Dataset: dataset (GitHub, rickyreyes10/ResNet50_transfer_learning_with_Soccer_Dataset). Classes: soccer ball, soccer boots cleat, soccer goal net, soccer goalkeeper glove, soccer indoor soccer shoe, soccer jersey, soccer pants, soccer shin pads, soccer socks, soccer turf shoe.

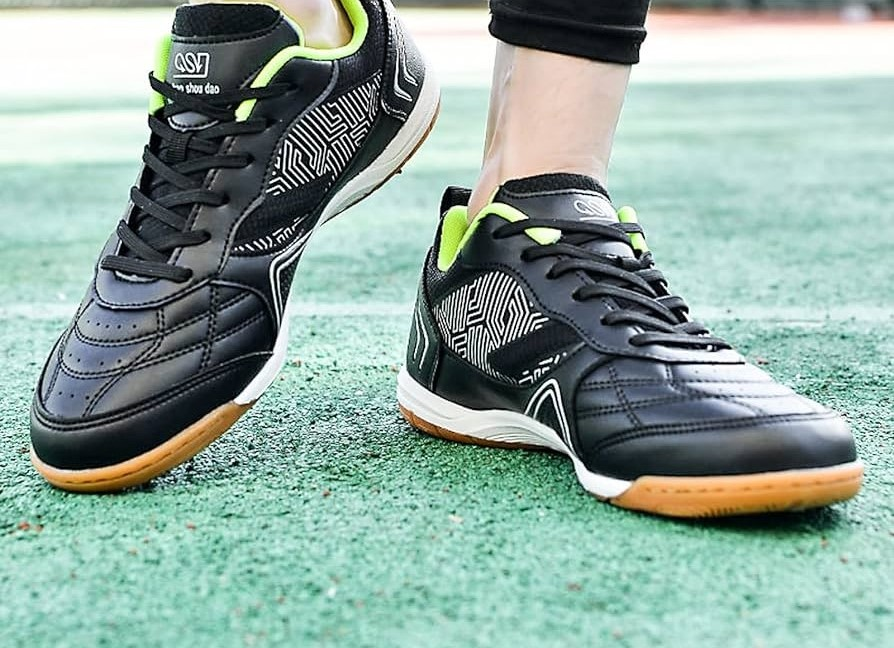
Label: soccer indoor soccer shoe

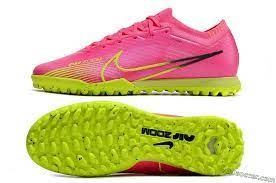
Label: soccer turf shoe

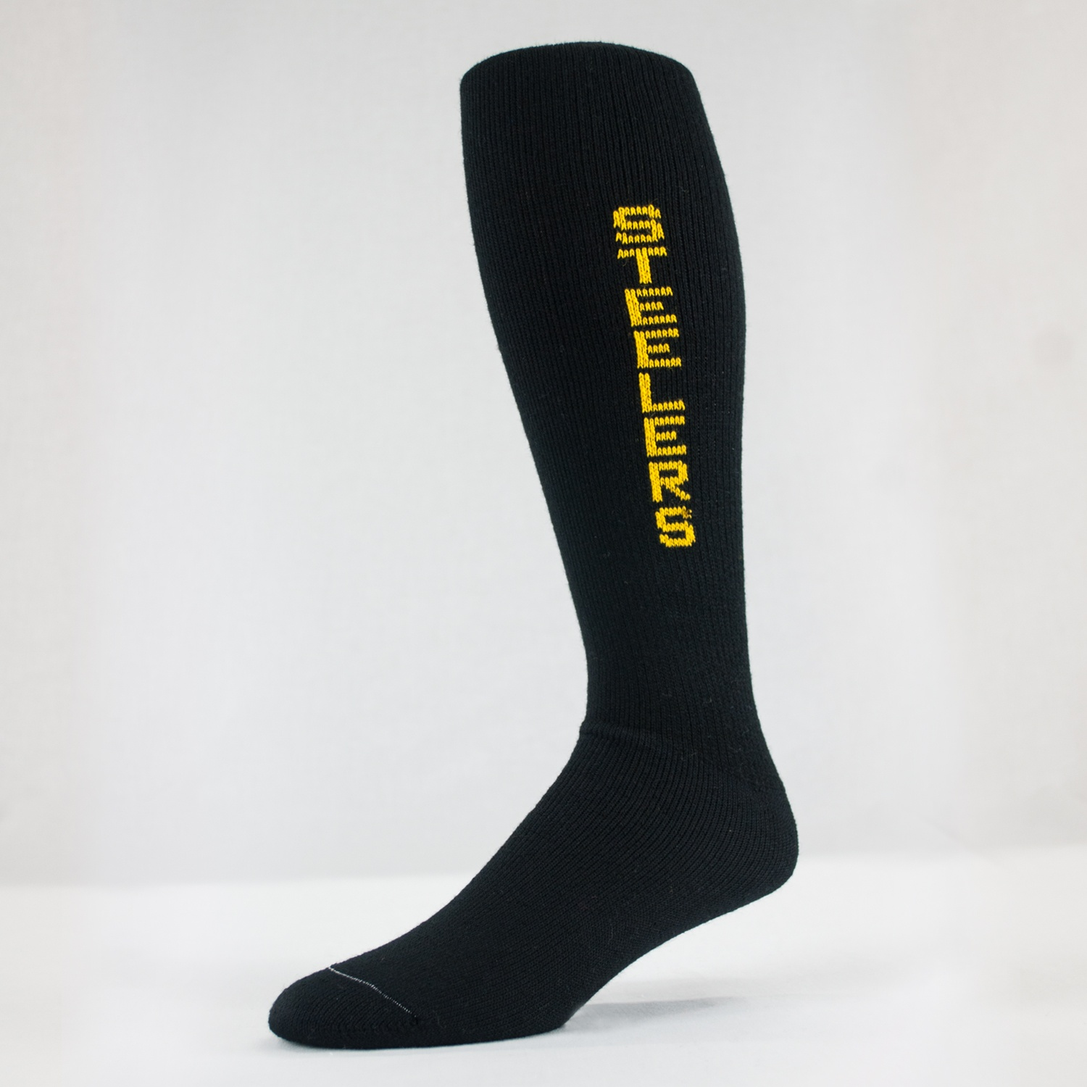
Label: soccer socks

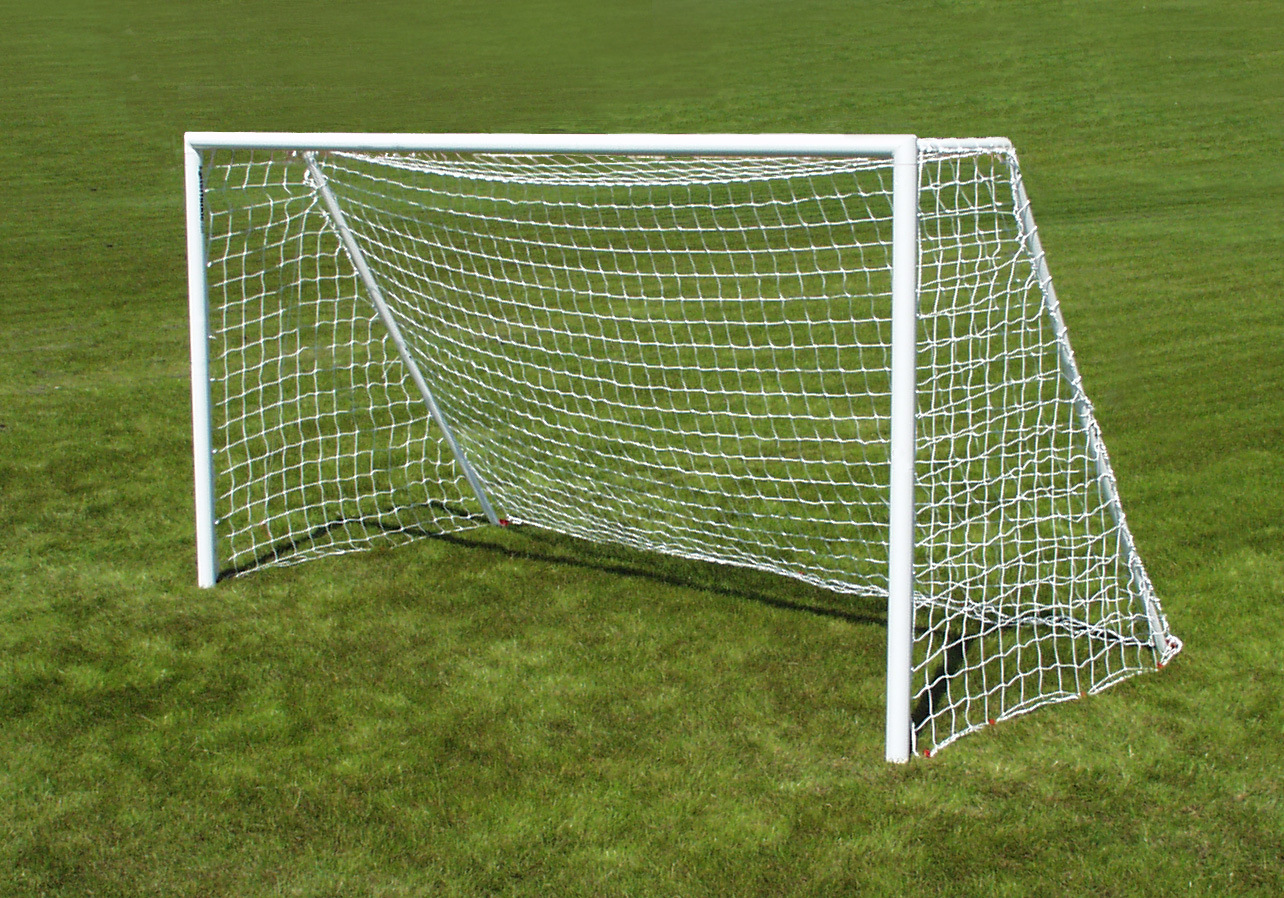
Label: soccer goal net

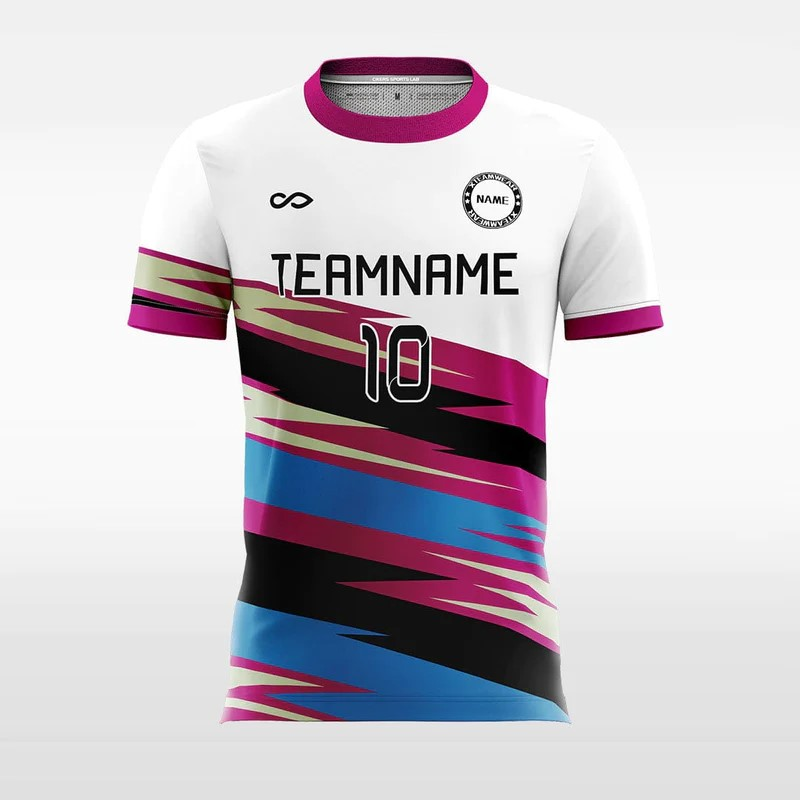
Label: soccer jersey

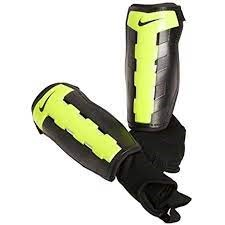
Label: soccer shin pads
